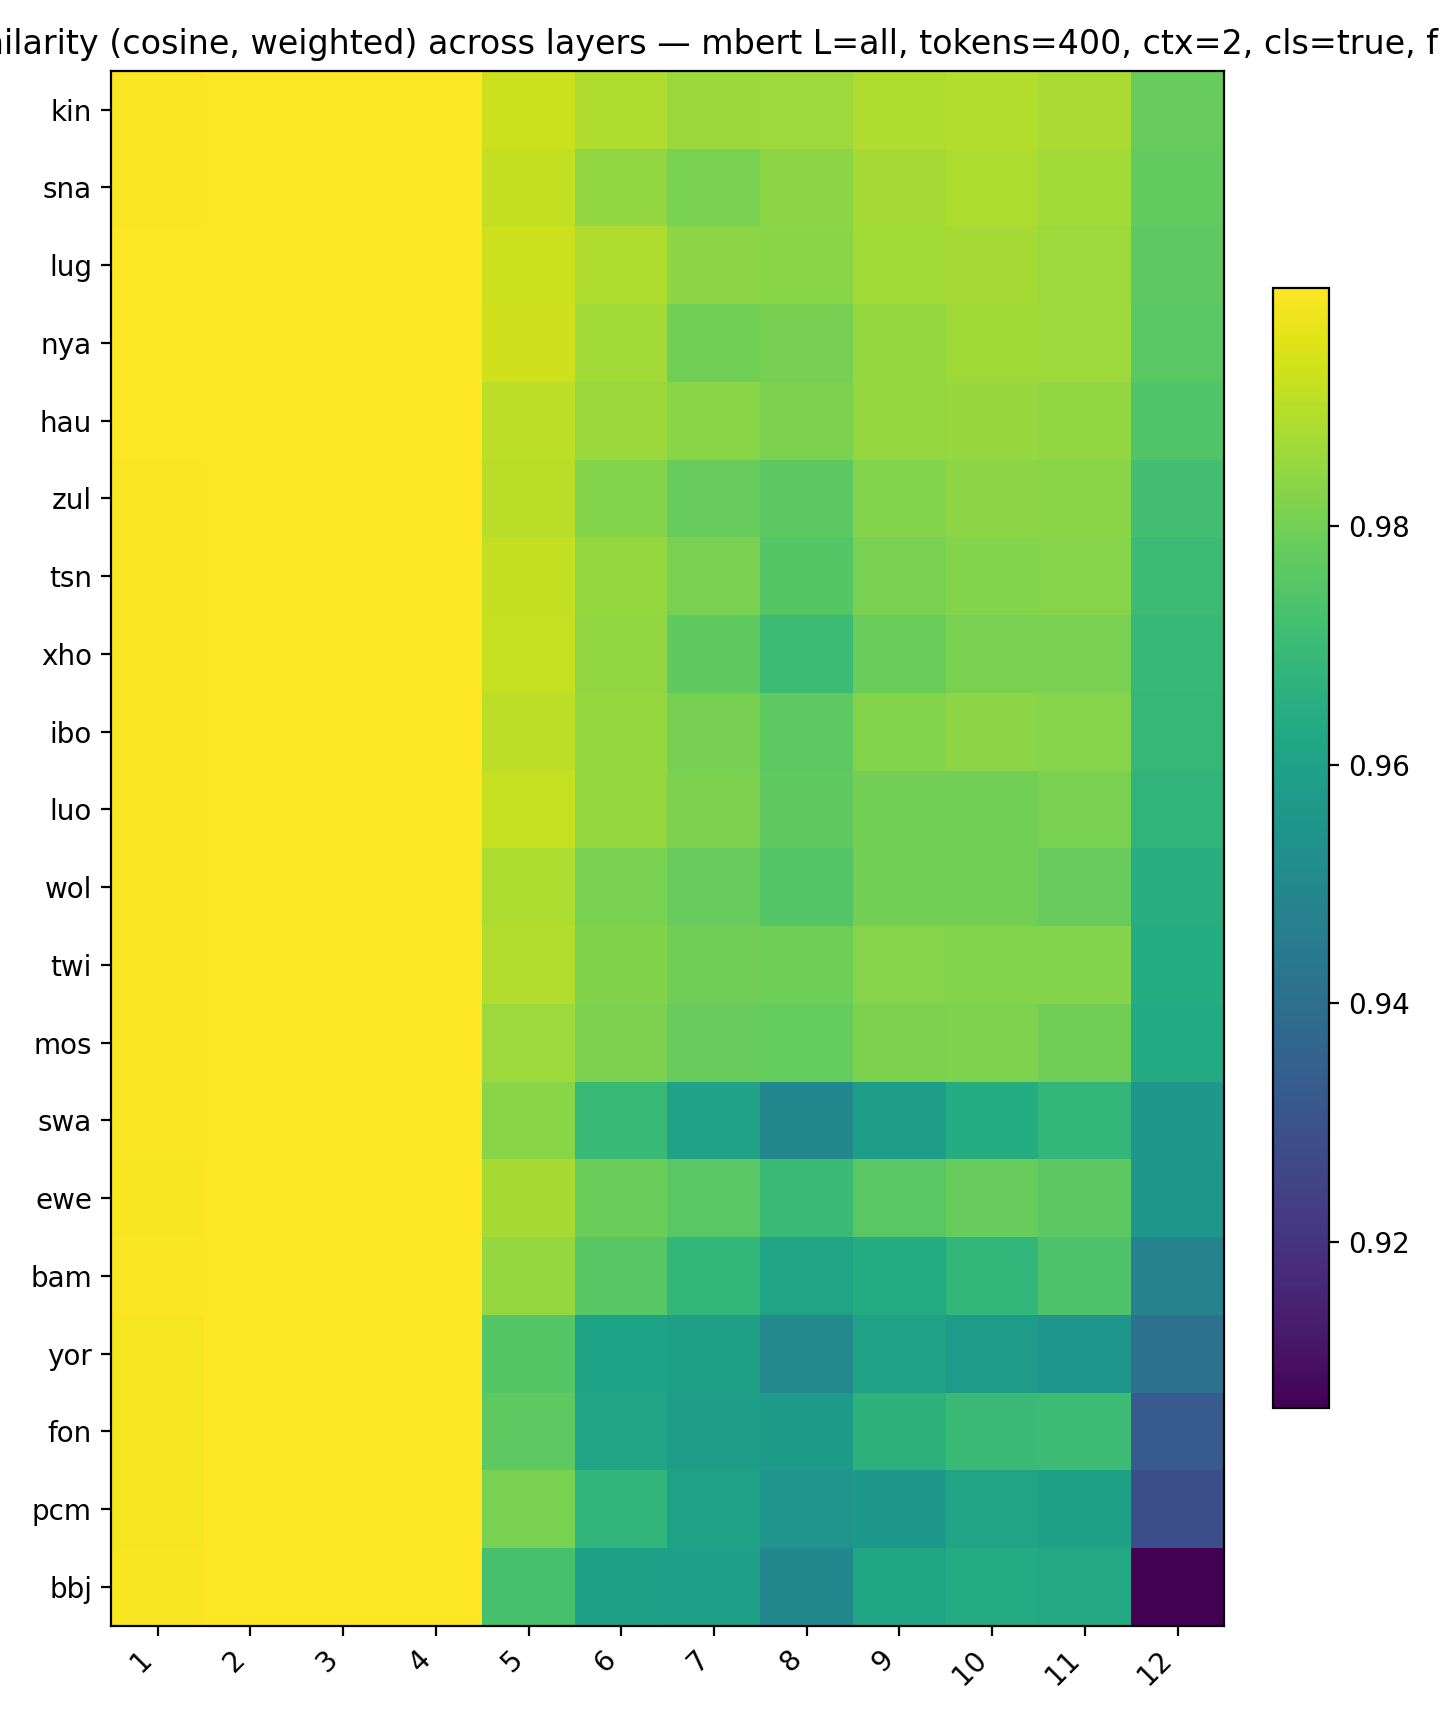

The table this chart was drawn from, first rows:
, 1, 2, 3, 4, 5, 6, 7, 8, 9, 10, 11, 12
kin, 0.9996, 0.9999, 1, 0.9999, 0.9928, 0.9889, 0.9859, 0.9862, 0.9889, 0.9893, 0.988, 0.978
sna, 0.9995, 0.9999, 1, 0.9999, 0.9914, 0.9849, 0.9812, 0.9835, 0.9875, 0.9884, 0.9869, 0.9774
lug, 0.9997, 1, 1, 0.9999, 0.9929, 0.9886, 0.9835, 0.9834, 0.9871, 0.9875, 0.9861, 0.9768
nya, 0.9997, 0.9999, 1, 0.9999, 0.9933, 0.9869, 0.98, 0.9808, 0.985, 0.9867, 0.9863, 0.9761
hau, 0.9997, 1, 1, 0.9999, 0.9905, 0.9858, 0.9831, 0.9815, 0.9853, 0.9856, 0.9847, 0.9746
zul, 0.9995, 0.9999, 1, 0.9999, 0.9904, 0.9825, 0.978, 0.9764, 0.9827, 0.9837, 0.9833, 0.9721
tsn, 0.9995, 0.9999, 1, 0.9999, 0.9912, 0.985, 0.9809, 0.9753, 0.9811, 0.9825, 0.9829, 0.9704
xho, 0.9995, 0.9999, 1, 0.9999, 0.9916, 0.9847, 0.9769, 0.9704, 0.9789, 0.981, 0.9812, 0.969
ibo, 0.9995, 0.9999, 1, 0.9999, 0.9908, 0.985, 0.9808, 0.9767, 0.9825, 0.9838, 0.983, 0.9685
luo, 0.9994, 0.9999, 1, 0.9998, 0.9918, 0.9852, 0.9813, 0.9769, 0.9804, 0.9801, 0.9811, 0.9676
wol, 0.9993, 0.9999, 1, 0.9998, 0.9884, 0.9812, 0.9781, 0.9747, 0.9804, 0.9801, 0.9782, 0.9647
twi, 0.9995, 0.9999, 1, 0.9998, 0.9891, 0.9821, 0.9798, 0.9793, 0.983, 0.9827, 0.9827, 0.9642
mos, 0.9995, 0.9999, 1, 0.9999, 0.9862, 0.9814, 0.9781, 0.9779, 0.9815, 0.9818, 0.9796, 0.9634
swa, 0.9994, 0.9999, 1, 0.9998, 0.9832, 0.9696, 0.9603, 0.9499, 0.9586, 0.9642, 0.9681, 0.956
ewe, 0.9992, 0.9999, 0.9999, 0.9998, 0.9877, 0.9787, 0.9758, 0.97, 0.976, 0.9781, 0.9763, 0.9556
bam, 0.9995, 0.9999, 1, 0.9998, 0.985, 0.9758, 0.9683, 0.961, 0.9638, 0.9681, 0.9738, 0.948
yor, 0.9987, 0.9998, 0.9999, 0.9997, 0.9751, 0.9606, 0.9593, 0.9501, 0.9602, 0.9579, 0.9553, 0.9414
fon, 0.9988, 0.9998, 0.9999, 0.9998, 0.9767, 0.9607, 0.9582, 0.9571, 0.9668, 0.9701, 0.9704, 0.9331
pcm, 0.9987, 0.9998, 0.9999, 0.9996, 0.9811, 0.968, 0.9602, 0.955, 0.9563, 0.9608, 0.9599, 0.9286
bbj, 0.999, 0.9998, 0.9999, 0.9997, 0.9725, 0.9595, 0.959, 0.9497, 0.9611, 0.9637, 0.9629, 0.906
